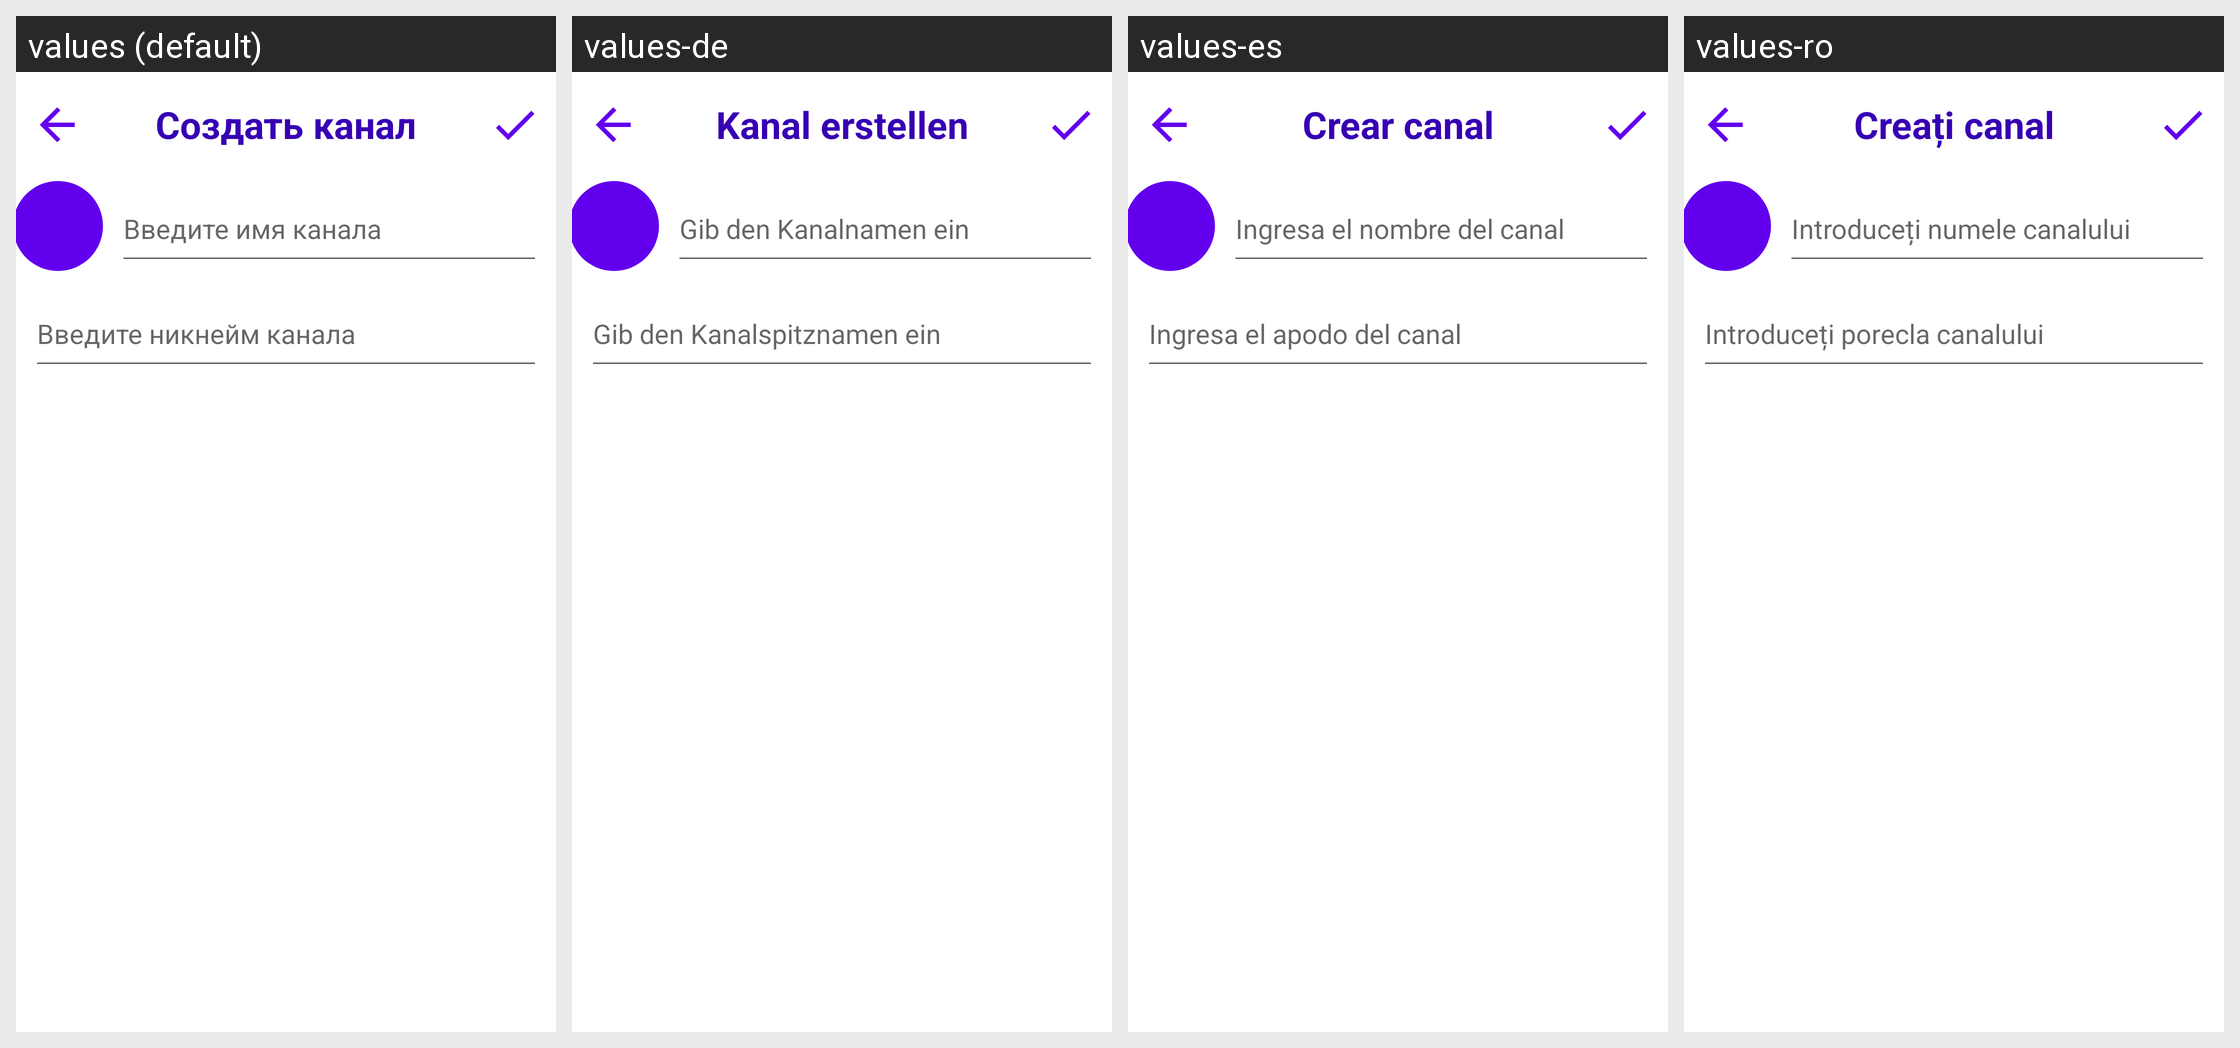

Locale-by-locale string values for the Android screen shown in this grid:
Android screen res/layout/create_channel_activity.xml rendered under 4 locales, left to right: values (default), values-de, values-es, values-ro. Device: Nexus 5 (rendered at 1080×1920; each locale shown at half size, 540×960, under a caption strip naming it); theme Theme.VchatMessenger.
Other locales in the repository, not shown: values-cs, values-en, values-fi, values-fr, values-hr, values-hu, values-nl, values-sk, values-sr, values-sv.
Strings drawn on this screen, with the default value and each locale's value (text and hints the layout hard-codes, and strings that could not be matched under every locale, appear in the picture but are not listed):

create_channel
  values: Создать канал
  values-de: Kanal erstellen
  values-es: Crear canal
  values-ro: Creați canal

enter_name_channel
  values: Введите имя канала
  values-de: Gib den Kanalnamen ein
  values-es: Ingresa el nombre del canal
  values-ro: Introduceți numele canalului

enter_nickname_for_channel
  values: Введите никнейм канала
  values-de: Gib den Kanalspitznamen ein
  values-es: Ingresa el apodo del canal
  values-ro: Introduceți porecla canalului
